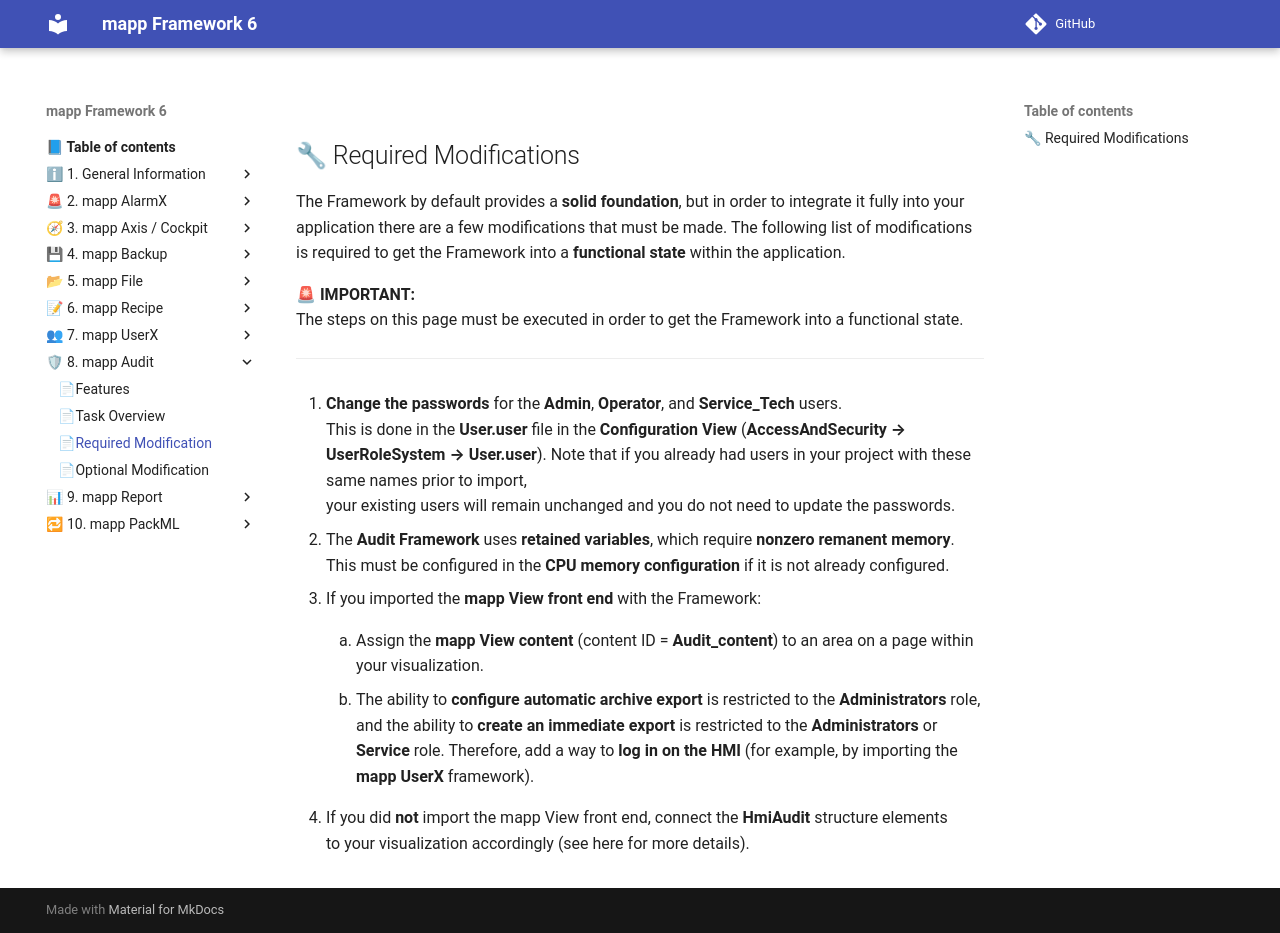

repository: br-automation-community/mapp-Framework-6 · page: audit/required_modification/index.html · generator: mkdocs

## 🔧 Required Modifications

The Framework by default provides a **solid foundation**, but in order to integrate it fully into your application there are a few modifications that must be made. The following list of modifications is required to get the Framework into a **functional state** within the application.

🚨 **IMPORTANT:**  
The steps on this page must be executed in order to get the Framework into a functional state.

---

1. **Change the passwords** for the **Admin**, **Operator**, and **Service_Tech** users.  
   This is done in the **User.user** file in the **Configuration View** (**AccessAndSecurity → UserRoleSystem → User.user**). Note that if you already had users in your project with these same names prior to import,  
   your existing users will remain unchanged and you do not need to update the passwords.

2. The **Audit Framework** uses **retained variables**, which require **nonzero remanent memory**.  
   This must be configured in the **CPU memory configuration** if it is not already configured.

3. If you imported the **mapp View front end** with the Framework:

     1. Assign the **mapp View content**  (content ID = **Audit_content**) to an area on a page within your visualization.

     2. The ability to **configure automatic archive export** is restricted to the **Administrators** role, and the ability to **create an immediate export** is restricted to the **Administrators** or **Service** role.  Therefore, add a way to **log in on the HMI** (for example, by importing the **mapp UserX** framework).

4. If you did **not** import the mapp View front end, connect the **HmiAudit** structure elements  
   to your visualization accordingly (see here for more details).
